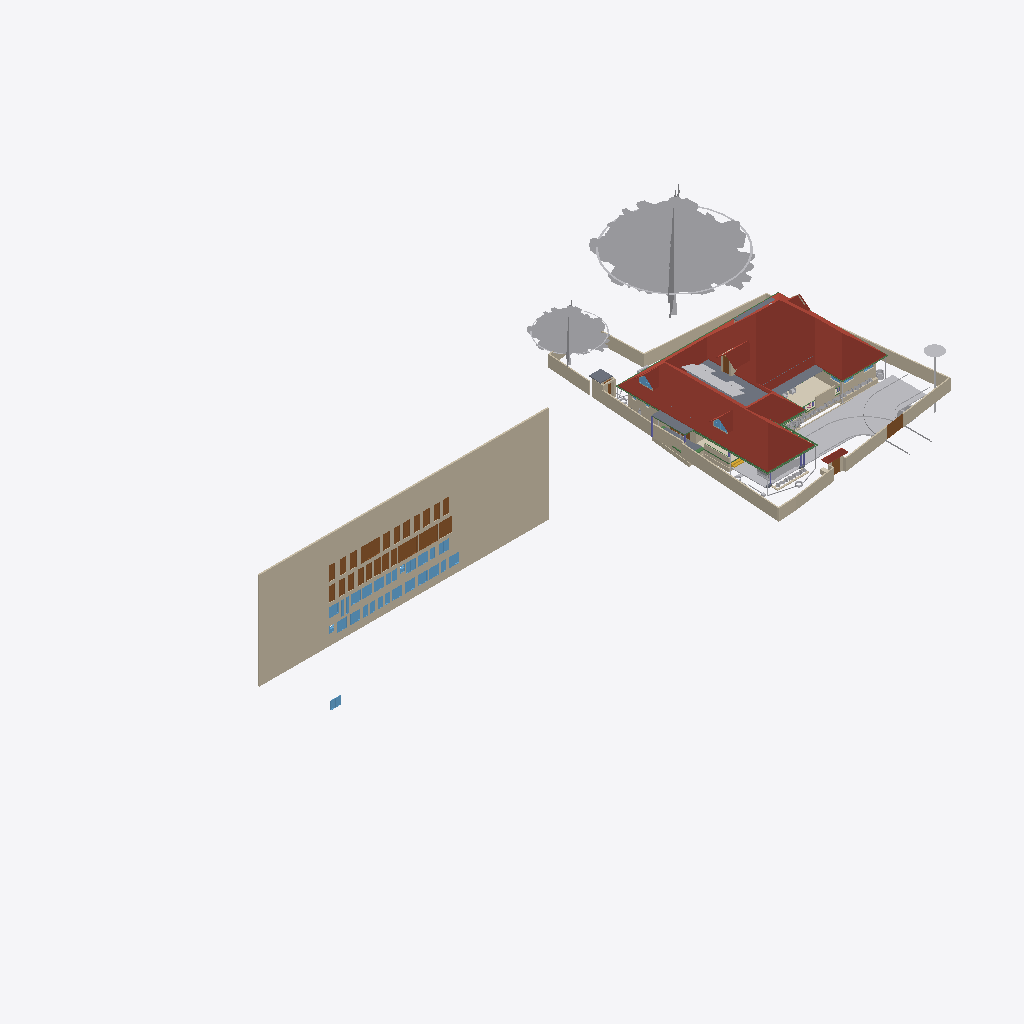
Isometric view of an IFC building model (IFC-SPF (STEP), schema IFC4X3, length unit metre), seen from the south-west, elements coloured by IFC class (only those large enough to see are counted): 38 walls (beige), 29 windows (light blue), 28 doors (brown), 24 other elements (light grey), 9 beams (green), 6 roofs (red-brown), 6 slabs (grey), 1 covering (cream), 1 stair flight (yellow), 1 column (violet).
Extent 101.4 m × 45.8 m × 45.1 m (x, y, z). Storeys (10): GF at 0.00 m; 00 at 0.00 m; FFtop at 0.00 m; GFLintel at 0.00 m; FF at 0.00 m; Footing at 0.00 m; Verandah at 0.00 m; Plumbing at 0.00 m; schedule at 0.00 m; Electrical at 0.00 m. Elements (2118): 420 IfcSystemFurnitureElement, 289 IfcWall, 250 IfcBuildingElementProxy, 248 IfcBeam, 112 IfcSwitchingDevice, 81 IfcPipeSegment, 72 IfcCovering, 62 IfcLightFixture, 61 IfcFurniture, 54 IfcWindow, 50 IfcDoor, 50 IfcReinforcingBar.

HEADER;
FILE_DESCRIPTION(('ViewDefinition[DesignTransferView]'),'2;1');
FILE_NAME('Sreekesh.ifc','2026-05-29T18:25:44+05:30',(),(),'IfcOpenShell 0.8.5','Bonsai 0.8.5','Nobody');
FILE_SCHEMA(('IFC4X3'));
ENDSEC;
DATA;
#1=IFCPROJECT('0aPvmvJuf5owphcfiKWAsN',$,'My Project',$,$,$,$,(#14,#26),#9);
#30=IFCSITE('3jTVXq97zE2OZTfzZH9iYT',$,'My Site',$,$,#53,$,$,$,$,$,$,$,$);
#211744=IFCSITE('2pH2ecD1v9bgK8psTEcl$_',$,'Site',$,$,#547284,#211754,$,$,(8,52,49,300000),(76,38,36,300000),$,$,$);
#36=IFCBUILDING('3Bt1MypEf4fuqFfshm9kTs',$,'My Building',$,$,#59,$,$,$,$,$,$);
#333137=IFCBUILDING('2u05Cn$TD6OPdaLJzvNsxO',$,'GFWall',$,$,#507878,$,$,$,$,$,$);
#339211=IFCBUILDING('002Xt49mzDahM74jmffgUi',$,'GF-P',$,$,#507873,$,$,$,$,$,$);
#42=IFCBUILDINGSTOREY('3Yt8GBe1vE1Byt_$JKaQnQ',$,'GF',$,$,#509173,$,$,$,$);
#8023=IFCBUILDINGSTOREY('3LNq90aff4Xhn4xfthWyFx',$,'00',$,$,#8039,$,$,$,$);
#71986=IFCBUILDINGSTOREY('1ZF$IMkzjA5efl8XVVA8ry',$,'FFtop',$,$,#508468,$,$,$,$);
#72129=IFCBUILDINGSTOREY('1Nt2vvvNTB5u0X$NIke4ti',$,'GFLintel',$,$,#510858,$,$,$,$);
#83382=IFCBUILDINGSTOREY('2do7yjy$r1eOSN7_GxsK9f',$,'FF',$,$,#508248,$,$,$,$);
#301077=IFCBUILDINGSTOREY('1n3LFyF6X708Cvo1r86gbR',$,'Footing',$,$,#508478,$,$,$,$);
#360055=IFCBUILDINGSTOREY('2kU8qRmBnF7foRmD37T33I',$,'Verandah',$,$,#360071,$,$,$,$);
#367233=IFCBUILDINGSTOREY('3r39yX7tr10xAjP1zlM9FN',$,'Plumbing',$,$,#367249,$,$,$,$);
#436766=IFCBUILDINGSTOREY('2CUKbd$of0Yx1yz6tYDaJY',$,'schedule',$,$,#511718,$,$,$,$);
#442969=IFCBUILDINGSTOREY('0sffW$JV12jOzJZIPBAWvQ',$,'Electrical',$,$,#442985,$,$,$,$);
#436236=IFCWALL('0fO5bxiLf2rPrmsDIadgTP',$,'Wall',$,$,#511723,#436242,$,$);
#555419=IFCROOF('1Q4VQk1YHFF9Ikj7y4jhXy',$,'Main Roof',$,$,#555425,#555420,$,.GABLE_ROOF.);
#158109=IFCGEOGRAPHICELEMENT('1ICn9VC11DLu$jSeyjW6na',$,'GeographicElement',$,$,#159277,#158141,$,$);
#363541=IFCCOURSE('0hYJyXEsXANxqeScN2ddTn',$,'Course',$,$,#552989,#363556,$,$);
#158156=IFCGEOGRAPHICELEMENT('2JlHSkVhjCZPlJyc1W8A6K',$,'GeographicElement',$,$,#159282,#158188,$,$);
#285749=IFCWALL('23M4dZECv7RPP4RWKkyrhY',$,'Wall.082',$,$,#435018,#285760,$,$);
#65997=IFCWALL('1DC2$ngnnDR8Q9h6mAR0js',$,'Wall',$,$,#345521,#66003,$,$);
#222195=IFCWALL('2ixJvC9dH599amejUM2w6G',$,'Wall',$,$,#293165,#222215,$,$);
#66022=IFCWALL('2FUeR5sFb9uwjJGdeVWABU',$,'Wall',$,$,#431152,#66028,$,$);
#345031=IFCCOVERING('3RPlCoLTXEkg2LQ5VmhLHT',$,'Covering',$,$,#361378,#345042,$,$);
#5763=IFCSLAB('2k1_QIQ_vEheGYBKPFgtqG',$,'Slab',$,$,#508328,#5774,$,$);
#226167=IFCWALL('1JVywoPUH41xuuLQv_Mf23',$,'Wall.082',$,$,#434788,#226178,$,$);
#65878=IFCWALL('1RxXXtAKb3$uqm3spal5Ab',$,'Wall.049',$,$,#434824,#65884,$,$);
#110356=IFCWALL('3Jc2L501zCIf2lBfrewdbK',$,'Wall',$,$,#434868,#110367,$,$);
#345472=IFCWALL('0yhntx_XHBtOwqFxJIUy0e',$,'Wall.082',$,$,#345566,#345483,$,$);
#578743=IFCCOURSE('10JQwc8Rj1DhdDleds_4eD',$,'Course',$,$,#579139,#578764,$,$);
#219358=IFCROOF('2NvTBbesP9PgYEhMlxRBaG',$,'Roof',$,$,#508323,#219392,$,.GABLE_ROOF.);
#106476=IFCSLAB('3SWoLdiHLDExF96lrfPbJY',$,'Slab',$,$,#510868,#106487,$,$);
#285691=IFCWALL('3FXX66X1H7gQUhINB1ZqHj',$,'Wall.082',$,$,#434912,#285702,$,$);
#2872=IFCWALL('0VICnwrYLCM9IhHcjSiD9g',$,'Wall',$,$,#507923,#2879,$,$);
#106448=IFCSLAB('1GhnzeWbD1FR$mVw6S$mla',$,'Slab',$,$,#510863,#106464,$,$);
#470777=IFCDOOR('0t87$1_hz87gsqjjPaod5f',$,'Door',$,$,#471132,#474671,'20',2.09999990463257,1.20000004768372,$,$,$);
#146729=IFCVEHICLE('0zRPRsukT96P6cuFPGiKs1',$,'Vehicle',$,$,#189086,#146742,$,$);
#437505=IFCDOOR('3Vw79$mJ981wtZ4gjDcwpp',$,'Door',$,$,#441913,#474619,'04',2.09999990463257,1.20000004768372,$,$,$);
#470811=IFCDOOR('2sEs1R1lb5Jhf2YwHu_NhE',$,'Door',$,$,#471147,#474708,'21',2.09999990463257,1.20000004768372,$,$,$);
#3151=IFCWALL('2frHB1bR9FtP23RXamn7Ko',$,'Wall',$,$,#508018,#3162,$,$);
#532060=IFCGEOGRAPHICELEMENT('1VW7zlP9bBSxb2PxGzOpUg',$,'Theng','21ida, 65c',$,#532078,#532059,$,.VEGETATION.);
#447852=IFCWALL('0EZ9GCYTb6leSOQLswptQu',$,'Wall',$,$,#448349,#447872,$,$);
#109955=IFCWALL('0m53cJKujAOwiy8OxGf4Uf',$,'Wall',$,$,#434806,#109966,$,$);
#217997=IFCROOF('2hcpXsHbj3E8lTGOwf_Twb',$,'Roof',$,$,#508408,#218003,$,.GABLE_ROOF.);
#218560=IFCROOF('2C1nQ2OAXBdxxnXR0n9JKC',$,'Roof',$,$,#508313,#218594,$,.GABLE_ROOF.);
#116735=IFCDOOR('1dZUIR_mr60wAZddeiCYTI',$,'Door',$,$,#281598,#116767,$,1.79999995231628,3.0,$,$,$);
#3520=IFCWALL('1kfIyPN_b4JPSDED46DDvv',$,'Wall',$,$,#507918,#3526,$,$);
#309185=IFCWALL('1RTxTTrCL8QeAofqzjoycv',$,'Wall',$,$,#508628,#309196,$,$);
#389139=IFCBEAM('38yYLt849AL9vMzuf_qlJY',$,'Beam',$,$,#511003,#389138,$,$);
#117585=IFCSLAB('00nkzVGuT6heoHGHN6WRGv',$,'Slab',$,$,#508418,#117596,$,$);
#219564=IFCSLAB('3MJkxlHa9Ayv5Szi0695pa',$,'Slab',$,$,#508473,#219578,$,$);
#110251=IFCROOF('2Ww7svPQzEgA_fCzhmYus_',$,'Roof',$,$,#363446,#110283,$,.HIP_ROOF.);
#117253=IFCWALL('2NQIKohcDAsQMbNSTdACJd',$,'Wall.049',$,$,#510658,#117264,$,$);
#206723=IFCBUILDINGELEMENTPROXY('2K1LMOkm11dBWSaNfDUHsX',$,'BuildingElementProxy',$,$,#531325,#206736,$,$);
#330794=IFCSLAB('2m4RWmARb8ng3Ygm017ww6',$,'Slab',$,$,#509933,#330805,$,$);
#388788=IFCBEAM('0CBrXPli9CuuYJqAxGAoT2',$,'Beam',$,$,#510988,#388787,$,$);
#218717=IFCROOF('1hzKHTNaL00O8K0DSnXvur',$,'Roof',$,$,#508318,#218751,$,.GABLE_ROOF.);
#332304=IFCWALL('0ZmojOdCnDxP$iDjWVcZ2G',$,'Wall',$,$,#360087,#332324,$,$);
#72992=IFCWALL('0nKeLZCI54WeIG0cLfl1fW',$,'Wall',$,$,#368846,#73003,$,$);
#388715=IFCBEAM('3jI7cp3YfEpe0vqGUIgXwj',$,'Beam',$,$,#510963,#388714,$,$);
#437450=IFCDOOR('37YLLyO1T0MRzd$WfncXke',$,'Door',$,$,#441748,#469917,'03',2.09999990463257,1.20000004768372,$,$,$);
#440168=IFCDOOR('05ygje8oDCM8k$DCM_FIgq',$,'Door',$,$,#471102,#468448,'18',2.09999990463257,1.20000004768372,$,$,$);
#438103=IFCDOOR('1W4kbGnrf4BviYzt90euy7',$,'Door',$,$,#470165,#470128,'05',2.09999990463257,1.20000004768372,$,$,$);
#438650=IFCDOOR('3J6pX7wADBiwY7pVd53n9u',$,'Door',$,$,#441928,#470206,'07',2.09999990463257,1.20000004768372,$,$,$);
#438848=IFCDOOR('2HPJSE6uf7U8CSmEi_m1ZG',$,'Door',$,$,#441853,#470236,'09',2.09999990463257,1.20000004768372,$,$,$);
#440030=IFCDOOR('3KL$NcU1T879eGRiUWCmhA',$,'Door',$,$,#471117,#470457,'17',2.09999990463257,1.20000004768372,$,$,$);
#470845=IFCDOOR('0EBcwWEG1BLfBC_Rm2jIl2',$,'Door',$,$,#471162,#471221,'47',2.09999990463257,1.20000004768372,$,$,$);
#189522=IFCBUILDINGELEMENTPROXY('2fyH_FbBX1$e0RliKTBWRO',$,'BuildingElementProxy',$,$,#531320,#189554,$,$);
#472419=IFCWINDOW('0GCLM9tzbEz8ByjWX9sRRM',$,'Window',$,$,#472473,#472433,'26',1.29999995231628,1.54999995231628,$,$,$);
#472356=IFCWINDOW('0ryRUBqR17Fvdx1isygBpA',$,'Window',$,$,#472418,#472378,'25',1.29999995231628,1.54999995231628,$,$,$);
#473039=IFCWINDOW('3I0jIeasz9bPnd$EPsjU7w',$,'Window',$,$,#473758,#473053,'34',1.29999995231628,1.54999995231628,$,$,$);
#473132=IFCWINDOW('0ewWO9aRTEiu2DgmtsmmdL',$,'Window',$,$,#473186,#473146,'36',1.29999995231628,1.54999995231628,$,$,$);
#473534=IFCWINDOW('11Ns6xH_X2POblD9oamnOW',$,'Window',$,$,#473588,#473548,'43',1.29999995231628,1.54999995231628,$,$,$);
#473644=IFCWINDOW('0qPJyvNrnBPOwoE6u111LD',$,'Window',$,$,#473768,#473658,'45',1.29999995231628,1.54999995231628,$,$,$);
#473774=IFCWINDOW('0z6Mla7555BeT2xgOSIEjn',$,'Window',$,$,#473828,#473788,'47',1.29999995231628,1.54999995231628,$,$,$);
#441389=IFCWINDOW('1uIrQzLwb0FBf4o$gkmCiN',$,'Window',$,$,#442003,#472145,'22',1.29999995231628,1.54999995231628,$,$,$);
#472474=IFCWINDOW('1MxAzrC09ESQOos8fKjYKU',$,'Window',$,$,#472528,#472488,'27',1.29999995231628,1.54999995231628,$,$,$);
#472861=IFCWINDOW('3UJpKkISXCVxpeMHT8_AWt',$,'Window',$,$,#511733,#472875,'31',1.29999995231628,1.54999995231628,$,$,$);
#472929=IFCWINDOW('3ZxmguW$r6rgD8U6rsHeov',$,'Window',$,$,#473033,#472943,'32',1.29999995231628,1.54999995231628,$,$,$);
#473187=IFCWINDOW('2n3dOUsTbEjAw1t_1b0qHk',$,'Window',$,$,#473241,#473201,'37',1.29999995231628,1.54999995231628,$,$,$);
#473479=IFCWINDOW('28ovQprHX7H9ZCBnrN8ydw',$,'Window',$,$,#473533,#473493,'42',1.29999995231628,1.54999995231628,$,$,$);
#473589=IFCWINDOW('1lZG8N2onCAgw6Wp2oBrNS',$,'Window',$,$,#473643,#473603,'44',1.29999995231628,1.54999995231628,$,$,$);
#441361=IFCWINDOW('3rxiGfLv100Og8luFZP7ej',$,'Window',$,$,#511728,#441369,$,1.29999995231628,1.54999995231628,$,$,$);
#116971=IFCWALL('08FBn4OWj7ogBqhIhITLuq',$,'Wall.049',$,$,#510673,#116982,$,$);
#439176=IFCDOOR('1NZwsCyRPA_Rvuq6ikN8ou',$,'Door',$,$,#441943,#470277,'11',2.09999990463257,1.20000004768372,$,$,$);
#439604=IFCDOOR('0QS2XabDX52xoB56jEdYKn',$,'Door',$,$,#441868,#470307,'12',2.09999990463257,1.20000004768372,$,$,$);
#439877=IFCDOOR('1ohfLK289CGQgvLo23Ub_B',$,'Door',$,$,#441793,#470397,'15',2.09999990463257,1.20000004768372,$,$,$);
#146896=IFCDOOR('233Y4LKh93tgjzr0JDxIFw',$,'Door',$,$,#348594,#468928,$,2.09999990463257,1.20000004768372,$,$,$);
#438749=IFCDOOR('0$8DVY4oP3JO_c4OhxM5aR',$,'Door',$,$,#441838,#469108,'08',2.09999990463257,1.20000004768372,$,$,$);
#438910=IFCDOOR('2_EdLDw6f7cw9b3egCOt52',$,'Door',$,$,#441778,#469244,'10',2.09999990463257,1.20000004768372,$,$,$);
#436799=IFCDOOR('0XlfQQ3kH9bQ4xqE2F$NJd',$,'Door',$,$,#469873,#469836,'01',2.09999990463257,1.20000004768372,$,$,$);
#437395=IFCDOOR('2VOTDILfv12gFz9g4dV8WW',$,'Door',$,$,#441733,#469884,'02',2.09999990463257,1.20000004768372,$,$,$);
#438349=IFCDOOR('2bR2Lz4dfAH9NgHBO7V5eF',$,'Door',$,$,#441823,#470176,'06',2.09999990463257,1.20000004768372,$,$,$);
#439712=IFCDOOR('1r8n9ueob9YhwGM$AZbf6r',$,'Door',$,$,#441958,#470337,'13',2.09999990463257,1.20000004768372,$,$,$);
#439815=IFCDOOR('2VNwutCjrDBfJLcvmkUCbO',$,'Door',$,$,#441883,#470367,'14',2.09999990463257,1.20000004768372,$,$,$);
#439989=IFCDOOR('0D4N6xcBrEcv7IQhny9OtU',$,'Door',$,$,#471087,#470427,'16',2.09999990463257,1.20000004768372,$,$,$);
#440204=IFCDOOR('0HjACDWSL4vgj3$kRw90ep',$,'Door',$,$,#471072,#470496,'19',2.09999990463257,1.20000004768372,$,$,$);
#470879=IFCDOOR('3uBzIOBwv9KRz8nGRgS45n',$,'Door',$,$,#471177,#471251,'48',2.09999990463257,1.20000004768372,$,$,$);
#328429=IFCWALL('2kbqNKfzvEQ9JHWg3KnlRz',$,'Wall',$,$,#360107,#328449,$,$);
#111610=IFCDOOR('0JnVCEbZ93QxaghwOdNV45',$,'Door',$,$,#222491,#363404,$,2.09999990463257,1.20000004768372,$,$,$);
#578551=IFCWALL('3M_0KDf$P8_e6nv0RxeMA_',$,'Wall',$,$,#578974,#578571,$,$);
#327474=IFCWALL('2U4iGMjzz8RwTIGrH2ENgx',$,'Wall',$,$,#360262,#327494,$,$);
#357747=IFCWINDOW('0unPHkQknB1wc7pxPHjPGP',$,'Window',$,$,#508403,#357760,$,$,$,$,$,$);
#218541=IFCWINDOW('21qcPfDRT2hPC8Z6tF6XzK',$,'Window',$,$,#508308,#218554,$,$,$,$,$,$);
#101757=IFCWALL('3Re5U6AfH5hRjhCU8HzlUQ',$,'Wall',$,$,#149415,#101777,$,$);
#388576=IFCBEAM('2yIyVaMgz8tR0CuDvbao9K',$,'Beam',$,$,#510968,#388575,$,$);
#106524=IFCSOLARDEVICE('3S6vjv$5jE1uGxlQ_RICMy',$,'SolarDevice',$,$,#508253,#106556,$,$);
#455969=IFCWALL('10vr2jrxH5u9xDp2P5Tk9Y',$,'Wall',$,$,#509053,#455989,$,$);
#106615=IFCSOLARDEVICE('0CbIHREHr2w9gh5lx0_n0D',$,'SolarDevice',$,$,#508273,#106632,$,$);
#106669=IFCSOLARDEVICE('3CH4PS5oz4_xvHOpIILxvJ',$,'SolarDevice',$,$,#508288,#106686,$,$);
#106579=IFCSOLARDEVICE('1xWH0eIEnB$BgsSW0yRufF',$,'SolarDevice',$,$,#508263,#106596,$,$);
#106597=IFCSOLARDEVICE('1JeFrLyoz5IhCtXWc_EtwE',$,'SolarDevice',$,$,#508268,#106614,$,$);
#106895=IFCSOLARDEVICE('3hGn0pNNz3NwRu5qnQ1KkQ',$,'SolarDevice',$,$,#508293,#106912,$,$);
#106913=IFCSOLARDEVICE('3N6FBuwFX6eRZQfWUTehiA',$,'SolarDevice',$,$,#508298,#106930,$,$);
#106561=IFCSOLARDEVICE('2N7C3uFTr0ovBcfJ26O6Lk',$,'SolarDevice',$,$,#508258,#106578,$,$);
#106633=IFCSOLARDEVICE('3nYAYQFdT0Hu3774nkbnMA',$,'SolarDevice',$,$,#508278,#106650,$,$);
#106651=IFCSOLARDEVICE('3GkHrXcpz9luFJaFckT4XJ',$,'SolarDevice',$,$,#508283,#106668,$,$);
#41688=IFCSTAIRFLIGHT('0VcD2gJAfBIuw$lMxDzKKO',$,'StairFlight',$,$,#283276,#118718,$,2,1,0.150000005960464,0.25,.STRAIGHT.);
#388934=IFCBEAM('02028txQrArOf6QyRmi8S_',$,'Beam',$,$,#510993,#388933,$,$);
#388502=IFCBEAM('35uj72bWH5VeeE5oLL9s_t',$,'Beam',$,$,#510958,#388501,$,$);
#65947=IFCWALL('08s$eE7qfC1vtHJbeTdsNK',$,'Wall',$,$,#434943,#65953,$,$);
#389073=IFCBEAM('1SW1UMPTn6IukCzEsXMMce',$,'Beam',$,$,#510998,#389072,$,$);
#473242=IFCWINDOW('1gX6TXdPf9AO4DNYBx2gS1',$,'Window',$,$,#528392,#473278,'38',1.29999995231628,1.54999995231628,$,$,$);
#472633=IFCWINDOW('0Zl2gE8_586PvBdKooVPGr',$,'Window',$,$,#472761,#472691,'29',1.29999995231628,1.54999995231628,$,$,$);
#473319=IFCWINDOW('1zR4pmTQH9$B7C01p1Qh6Y',$,'Window',$,$,#473373,#473333,'39',1.29999995231628,1.54999995231628,$,$,$);
#473374=IFCWINDOW('2BTWCkad52rRnR2lhAJRnt',$,'Window',$,$,#473428,#473388,'40',1.29999995231628,1.54999995231628,$,$,$);
#473429=IFCWINDOW('2dzOHbFk98Zx2bSaCiLBYU',$,'Window',$,$,#473698,#473443,'41',1.29999995231628,1.54999995231628,$,$,$);
#473699=IFCWINDOW('2YOiOVaET4gOMuWXCG8Xoa',$,'Window',$,$,#473773,#473713,'46',1.29999995231628,1.54999995231628,$,$,$);
#414475=IFCWASTETERMINAL('1uBGk1gxzE9hTrqFRynQQB',$,'WasteTerminal',$,$,#532354,#530474,$,$);
#472529=IFCWINDOW('1T4xVqsNn09Q7QANEos0xY',$,'Window',$,$,#472632,#472587,'28',1.29999995231628,1.54999995231628,$,$,$);
#472979=IFCWINDOW('2zT7vXKsv2yOLSfm2klIRE',$,'Window',$,$,#473038,#472993,'33',1.29999995231628,1.54999995231628,$,$,$);
#110674=IFCWALL('1a_hfYQo5DRgtEum677ZGl',$,'Wall',$,$,#292365,#110685,$,$);
#329035=IFCWALL('2$n50xrj53zPnnhI4Jq0HX',$,'Wall',$,$,#360082,#329055,$,$);
#472315=IFCWINDOW('0x22XexIv8lx4ALyuFep0N',$,'Window',$,$,#472355,#472329,'24',1.29999995231628,1.54999995231628,$,$,$);
#472233=IFCWINDOW('2o4E9pPUr5tvLXhqGsnN5n',$,'Window',$,$,#472314,#472270,'23',1.29999995231628,1.54999995231628,$,$,$);
#111126=IFCWALL('11fiDOfq54uheWI4ur$p_M',$,'Wall',$,$,#292347,#111137,$,$);
#4009=IFCWALL('2lHSG51rHEfeNsY_Rnf304',$,'Wall',$,$,#507888,#4020,$,$);
#26789=IFCDOOR('3HF$fS8tX7kw4y81dHWRkr',$,'Door',$,$,#496618,#514869,'04',2.25,3.0,$,$,$);
#226380=IFCCOLUMN('1sDYwOA5r3nwjHRU7tM1Mo',$,'Column',$,$,#509863,#226391,$,$);
#117002=IFCWALL('2_YAAq8JL4QhCYm3Y6yZZ5',$,'Wall.049',$,$,#510663,#117013,$,$);
#455733=IFCWALL('1_lkS15SzFbRpeNiLwhyGU',$,'Wall',$,$,#508943,#455753,$,$);
#102201=IFCWALL('1d8KAB1ef84Bs8SUdT2bKV',$,'Wall',$,$,#508348,#102212,$,$);
#117669=IFCDOOR('1Oy85YKxL61PqzyfMMUgcU',$,'Door',$,$,#498586,#469078,$,2.09999990463257,1.0,$,$,$);
#497623=IFCWASTETERMINAL('34NU5aFADBEgYRsNmq3pIl',$,'WasteTerminal',$,$,#532147,#531165,$,$);
#332235=IFCWALL('0WW$1fAGf3sAubsqiDgRRp',$,'Wall',$,$,#360287,#332255,$,$);
#587257=IFCFURNITURE('1m1IDkbbj7A8mHpTp2TFr1',$,'Furniture',$,$,#587627,#587270,$,$);
#102232=IFCWALL('3BbLnMq0r7ivvaULYjF4Vv',$,'Wall',$,$,#508353,#102243,$,$);
#432857=IFCWASTETERMINAL('291ZfaJMX2QgzA0yx6Dgbh',$,'WasteTerminal',$,$,#433019,#531734,$,$);
#472762=IFCWINDOW('1GHGaSiXnFWuxMJhhdjlFz',$,'Window',$,$,#472860,#472799,'30',1.29999995231628,1.54999995231628,$,$,$);
#473089=IFCWINDOW('1_tLJRJAbCSei9XUsefKNp',$,'Window',$,$,#473763,#473103,'35',1.29999995231628,1.54999995231628,$,$,$);
#332339=IFCWALL('06RbKfkVLAig0EUUJcdLY6',$,'Wall',$,$,#360122,#332359,$,$);
#327285=IFCWALL('1vo4h6gUf99v7g_hI2dwLe',$,'Wall',$,$,#360257,#327305,$,$);
#414527=IFCWASTETERMINAL('0v1hqfc$r1$wf5R2fPkqwY',$,'WasteTerminal',$,$,#532285,#530579,$,$);
#49227=IFCBEAM('2GaElzDELAMf9uZ0HgoOwe',$,'Beam',$,$,#509803,#49238,$,$);
#329144=IFCWALL('0XJHmtTfD6sBELqtXy9e2a',$,'Wall',$,$,#360132,#329164,$,$);
#432880=IFCPIPESEGMENT('1rGfJt_$zAiun9MWrboOHJ',$,'PipeSegment',$,$,#433260,#432914,$,.FLEXIBLESEGMENT.);
#327920=IFCBEAM('1u9voof95Cp8BkjJqPE6_U',$,'Beam',$,$,#360277,#327939,$,$);
ENDSEC;
